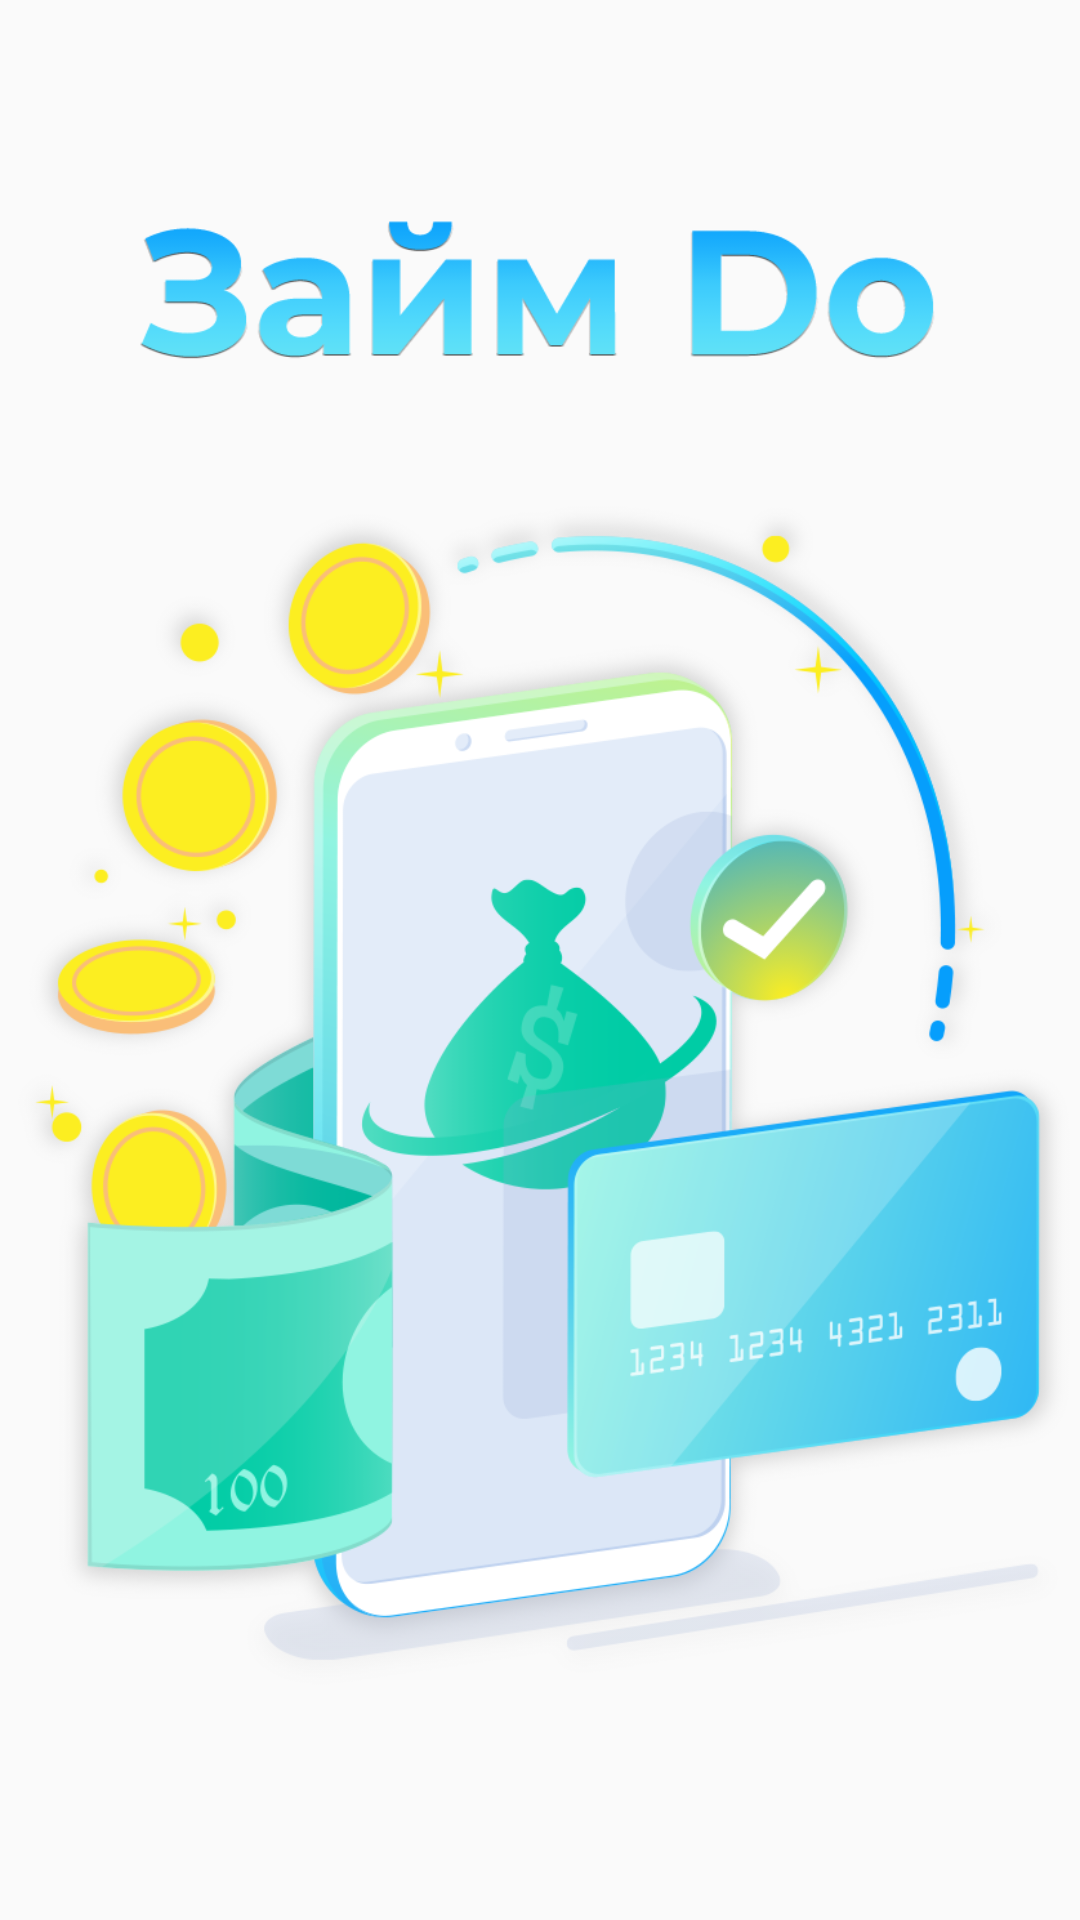

Write the Android layout XML for this screen, with the resource values it uses.
<!-- AndroidManifest.xml: application theme Theme.AppCompat.NoActionBar -->
<!-- res/layout/activity_splash.xml -->
<?xml version="1.0" encoding="utf-8"?>
<androidx.constraintlayout.widget.ConstraintLayout xmlns:android="http://schemas.android.com/apk/res/android"
    xmlns:app="http://schemas.android.com/apk/res-auto"
    xmlns:tools="http://schemas.android.com/tools"
    android:layout_width="match_parent"
    android:layout_height="match_parent"
    android:background="#fafafa"
    tools:context=".activities.SplashActivity">

    <ImageView
        android:layout_width="match_parent"
        android:layout_height="match_parent"
        app:layout_constraintBottom_toBottomOf="parent"
        app:layout_constraintEnd_toEndOf="parent"
        app:layout_constraintStart_toStartOf="parent"
        app:layout_constraintTop_toTopOf="parent"
        app:srcCompat="@drawable/_do_" />

</androidx.constraintlayout.widget.ConstraintLayout>
<!-- resources referenced by this layout -->
<resources>
  <!-- drawable _do_: png bitmap (drawable, 217898 bytes) -->
</resources>
